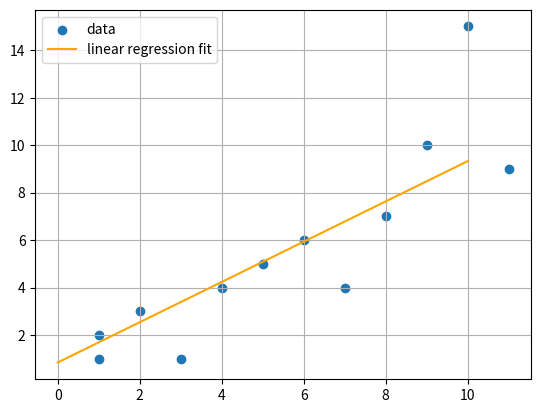

This figure's Python source:
# import libraries
from matplotlib import colors
import numpy as np
import matplotlib.pyplot as plt

# training data
x_points =np.array( [[1,1,2,3,4,5,6,7,8,9,10,11]]).T
y_points = np.array([[1,2,3,1,4,5,6,4,7,10,15,9]]).T

# intialize parameters for the model
# also get the number of training points
def intialize_params(X):
    theta0 = 0
    theta1 = 0
    m = X.shape[1]
    return theta0 ,theta1,m

# function to calculate hypothisis h(X) 
def hyp(theta0,theta1,X):
    return theta0 + theta1*X


# function to compute cost
def compute_cost(theta0,theta1,X,Y,m):
    return (1/(2*m))*np.sum(((hyp(theta0,theta1,X)-Y))**2)

# function to calculate grads
def calculate_grads(X,Y,theta0,theta1,m):
    dtheta0 = (1/m)*np.sum(hyp(theta0,theta1,X)-Y)
    dtheta1 = (1/m)*np.sum(hyp(theta0,theta1,X)-Y)

    return dtheta0,dtheta1

# update paramaters with gradients.
def update_params(theta0,theta1,learning_rate,dtheta0,dtheta1):
    theta0 = theta0 - learning_rate*dtheta0;
    theta1 = theta1 - learning_rate*dtheta1;
    
    return theta0, theta1

"""
intialize theta0, theta1
compute intial cost
    while((old_cost-new_cost)<some threshold) ow 
        1 - compute cost 
        2 - get gradient
        3 - update params
    return params
"""
def fit_model(X,Y,learning_rate = 0.001,itters = 50,tolerance = 1e-5,
                plot_result = False,show_iters = False,with_iters=False,with_tolerance = False):

    # intialize parameters
    theta0 , theta1 ,m= intialize_params(X)
    
    # using iterations as stop condtion
    if(with_iters):
        for i in range(itters):
            dtheta0,dtheta1 = calculate_grads(X,Y,theta0,theta1,m)
            theta0,theta1 = update_params(theta0,theta1,learning_rate,dtheta0,dtheta1)
            cost = compute_cost(theta0,theta1,X,Y,m)

            if(show_iters):
                print("caluculated cost at iteration number "+str(i)+ " :"+str(cost))

    # using tolerance as stop condtion
    if(with_tolerance):
        i =0
        while(True):
            cost_old = compute_cost(theta0,theta1,X,Y,m)
            dtheta0,dtheta1 = calculate_grads(X,Y,theta0,theta1,m)
            theta0,theta1 = update_params(theta0,theta1,learning_rate,dtheta0,dtheta1)
            cost_new = compute_cost(theta0,theta1,X,Y,m)
            i +=1
            if(show_iters):
                print("caluculated cost at iteration number "+str(i)+ " :"+str(cost_new))
            if((cost_old-cost_new)<=tolerance):
                break

    
    # plot fitted line w.r.t data
    if(plot_result):
        plt.scatter(x_points,y_points)

        points = np.linspace(0,10,10)
        predicted_line = theta0+theta1*points
        
        plt.plot(points,predicted_line,"orange")
        plt.grid()
        plt.legend(["data","linear regression fit"])
    return theta0,theta1

def predict(x_point,theta0,theta1):
    prediction = hyp(theta0,theta1,x_point)
    print("prediction for point x = 8 is : "+str(prediction))
    return prediction

theta0,theta1 = fit_model(x_points,y_points,plot_result=True,show_iters=True,with_tolerance=True)
prediction = predict(theta0,theta1,8)



plt.show()